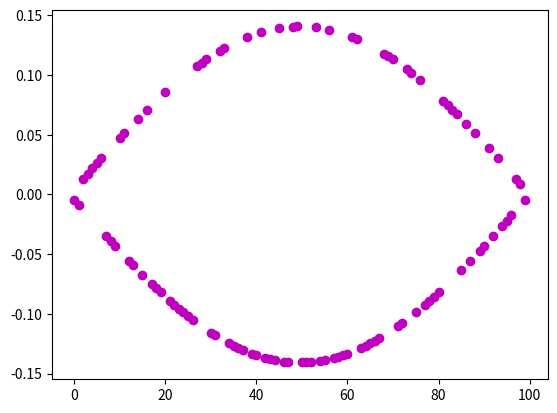

The matplotlib source for this figure:
#Mary Kohl
#Final 4
#13 May 2019
#CISC 2011

import numpy as np
import matplotlib.pyplot as plt

def GramSchmidt(Q):
   """Function from 3d Animation: https://storm.cis.fordham.edu/~ryham/CISCMATH2011Web/3Drotation.py"""
   u = Q[:,0]
   v = Q[:,1]
   w = Q[:,2]

   x = Q[:,3] #4x4 matrix
   
   #Gram–Schmidt process from above function 
   u /= np.linalg.norm(u)

   v -= v.dot(u)*u
   v /= np.linalg.norm(v)

   w -= w.dot(u)*u + w.dot(v)*v
   w /= np.linalg.norm(w)

   #4x4
   x -= x.dot(u)*u + x.dot(v)*v + x.dot(w)*w
   x /= np.linalg.norm(x) 

   return (np.array([u, v, w, x]))

#Use Numpy to generate a random, 4 by 4, orthogonal matrix Q. Verify that the
# orthogonality property holds by exhibiting QT Q
Q = np.random.random((4,4))
print("Random Vector Q: ", end = ' ')
print (Q)

Q = GramSchmidt(Q)
print("GramSchmidt Q: ", end = ' ')
print (Q)

print("Verify Q.T@Q: ", end = ' ')
print (Q.T@Q)

#Form a 100 by 100 matrix A consisting of 2’s on the diagonal and -1’s on the off-diagonals:
n = 100
A = np.zeros((n, n))
b = np.ones(n-1)

np.fill_diagonal(A, 2) #fill diagonal with 2s 

np.fill_diagonal(A[1:], -b) #fill -1 with off diagonals
np.fill_diagonal(A[:,1:], -b)

print("Form a 100 by 100 matrix A consisting of 2’s on the diagonal and -1’s on the off-diagonals: ")
print(A)

#Find the smallest eigenvalue λmin of A and plot the corresponding eigenvector xmin.
(eigenVal, eigenVec) = np.linalg.eig(A)

X = np.argsort(eigenVal) #sorts increasing matrix 

#split matrix to respective values
eigenVal = eigenVal[X] #store eigenValue
eigenVec = eigenVec[:,X] #store eigenVector

#check np.argsort
#if (min(eigenVal) != eigenVal[0]):
   #print (min(eigenVal))
   #eigenVal[0] = min(eigenVal)

print("smallest eigenvalue λmin of A: " + str(eigenVal[0]))
print("corresponding eigenvector of " + str(eigenVal[0]) + ':\n' + str(eigenVec[0]))
plt.plot(eigenVec[0], 'mo')
plt.show()
